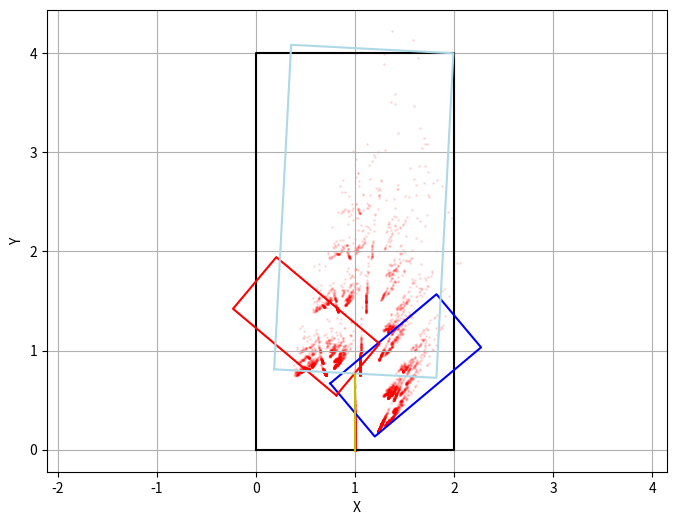

Write the Python code that produced this figure.
import numpy as np
import matplotlib.pyplot as plt


n_points = 10000  # Number of points
p = 5
right_angle = -50
left_angle = 50
top_angle = -3

# Create square points
vertices = np.array(
    [
        [0.0, 0.0],
        [0.0, 4.0],
        [2.0, 4.0],
        [2.0, 0.0],
        [0.0, 0.0],
    ]
)

all_points = vertices.copy()


def rotate_shape(points, angle_degrees, center_point=None):
    """Rotate points around a center point"""

    # If no center point given, use center of points
    if center_point is None:
        center_point = np.mean(points, axis=0)

    # Convert angle to radians
    theta = np.radians(angle_degrees)

    # Create rotation matrix
    rotation_matrix = np.array(
        [
            [np.cos(theta), -np.sin(theta)],
            [np.sin(theta), np.cos(theta)],
        ]
    )

    # Translate to origin
    translated = points - center_point

    # Rotate points
    rotated = np.dot(translated, rotation_matrix.T)

    # Translate back
    return rotated + center_point


def scale_shape(points, scale, center_point=None, tale=False):
    # If no center point given, use center of points
    if center_point is None:
        center_point = np.mean(points, axis=0)

    # Translate to origin
    translated = points - center_point

    # If tale, make width 0
    if tale:
        scaling_matrix = np.array([[0, 0], [0, scale]])
    else:
        scaling_matrix = np.array([[scale, 0], [0, scale]])

    scaled = np.dot(translated, scaling_matrix)

    # Translate back
    points[:] = scaled + center_point
    return points


def random_point_generator():
    # Generate random x and y coordinates within the square bounds
    x = np.random.uniform(0, 2.0)  # Random x between 0 and 2
    y = np.random.uniform(0, 4.0)  # Random y between 0 and 4
    return np.array([x, y])


# Main functions
def right_func(points):
    points_copy = points.copy()
    rotated = rotate_shape(points_copy, right_angle)
    scaled = scale_shape(rotated, 0.35, [1.66, 0.39])
    return scaled


def left_func(points):
    points_copy = points.copy()
    rotated = rotate_shape(points_copy, left_angle)
    scaled = scale_shape(rotated, 0.34, [0.45, 0.85])
    return scaled


def top_func(points):
    points_copy = points.copy()
    rotated = rotate_shape(points_copy, top_angle)
    scaled = scale_shape(rotated, 0.82, [1.4, 4.3])
    return scaled


def tail_func(points):
    points_copy = points.copy()
    rotated = rotate_shape(points_copy, top_angle)
    scaled = scale_shape(rotated, 0.19, [1, 0], tale=True)
    return scaled


def sarakhs(n_points, p):
    global all_points

    for _ in range(n_points):
        point = random_point_generator()

        for _ in range(p):
            random_func = np.random.choice([right_func, left_func, top_func, tail_func])
            new_point = random_func(point)
            point = new_point

        all_points = np.vstack((all_points, point))
    return all_points


right = right_func(vertices)
left = left_func(vertices)
top = top_func(vertices)
tail = tail_func(vertices)

all_points = sarakhs(n_points, p)

# Plot the square
plt.figure(figsize=(8, 6))

plt.plot(vertices[:, 0], vertices[:, 1], "k-")  # Draw lines connecting vertices
plt.plot(right[:, 0], right[:, 1], "b-")
plt.plot(left[:, 0], left[:, 1], "r-")
plt.plot(top[:, 0], top[:, 1], "lightblue")
plt.plot(tail[:, 0], tail[:, 1], "y-")

# Plot all generated points
plt.scatter(all_points[:, 0], all_points[:, 1], c="red", s=1, alpha=0.1)

plt.grid(True)
plt.axis("equal")  # Make sure the aspect ratio is equal
plt.xlabel("X")
plt.ylabel("Y")
plt.show()
